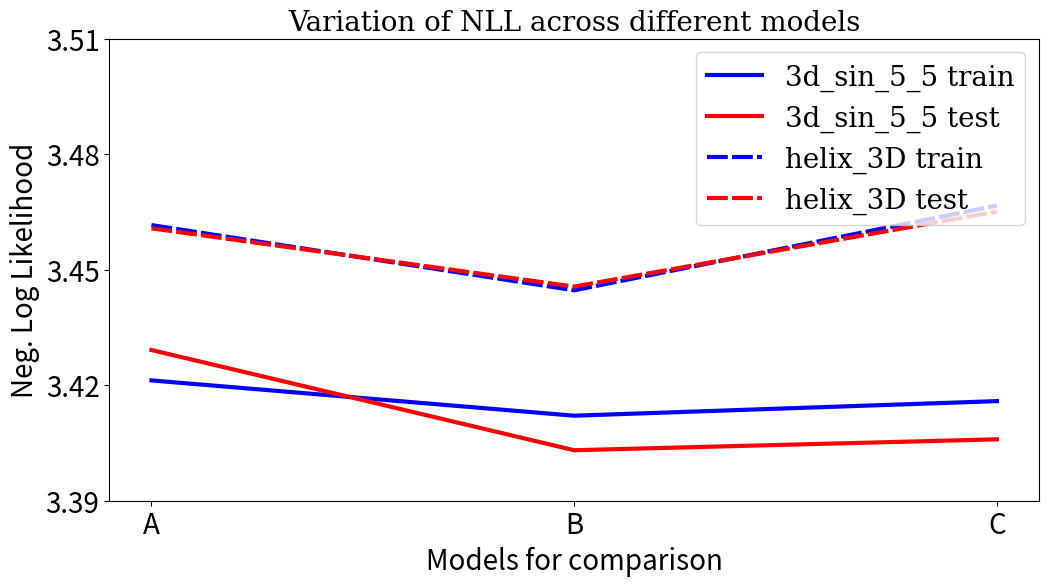

This figure's Python source:
import matplotlib.pyplot as plt
import numpy as np

train_data_S = [3.4212019443511963, 3.4120359420776367, 3.4158198833465576]
test_data_S = [3.429100751876831, 3.4030673503875732, 3.4058990478515625]

train_data_H = [3.4615492820739746, 3.444607973098755, 3.4666154384613037]
test_data_H = [3.4607110023498535, 3.4455697536468506, 3.4650495052337646]



model = ['A', 'B', 'C']

plt.figure(figsize=(12,6))
plt.title('Variation of NLL across different models', fontsize=20, fontname = 'DejaVu Serif', fontweight = 500)

plt.plot(model, train_data_S, color='blue', linewidth=3.0)
plt.plot(model, test_data_S, color='red', linewidth=3.0)

plt.plot(model, train_data_H, color='blue', linestyle='-.', dashes=(5, 1), linewidth=3.0)
plt.plot(model, test_data_H, color='red', linestyle='-.', dashes=(5, 1), linewidth=3.0)


# plt.xticks([i for i in range(500,2001,500)],fontsize=20)
plt.yticks([i for i in np.arange(3.39,3.53,0.03)],fontsize=20)
plt.xlabel("Models for comparison",fontsize=20)
plt.ylabel("Neg. Log Likelihood",fontsize=20)
plt.yticks(fontsize=20)
plt.xticks(fontsize=20)
lgd = plt.legend(['3d_sin_5_5 train','3d_sin_5_5 test', 'helix_3D train', 'helix_3D test'],loc="upper right",
          prop={'family':'DejaVu Serif', 'size':20})#, bbox_to_anchor=(1.53, 0.67))
plt.savefig('q2.eps',  bbox_inches='tight')
plt.savefig('q2.png', bbox_inches='tight')
plt.show()
